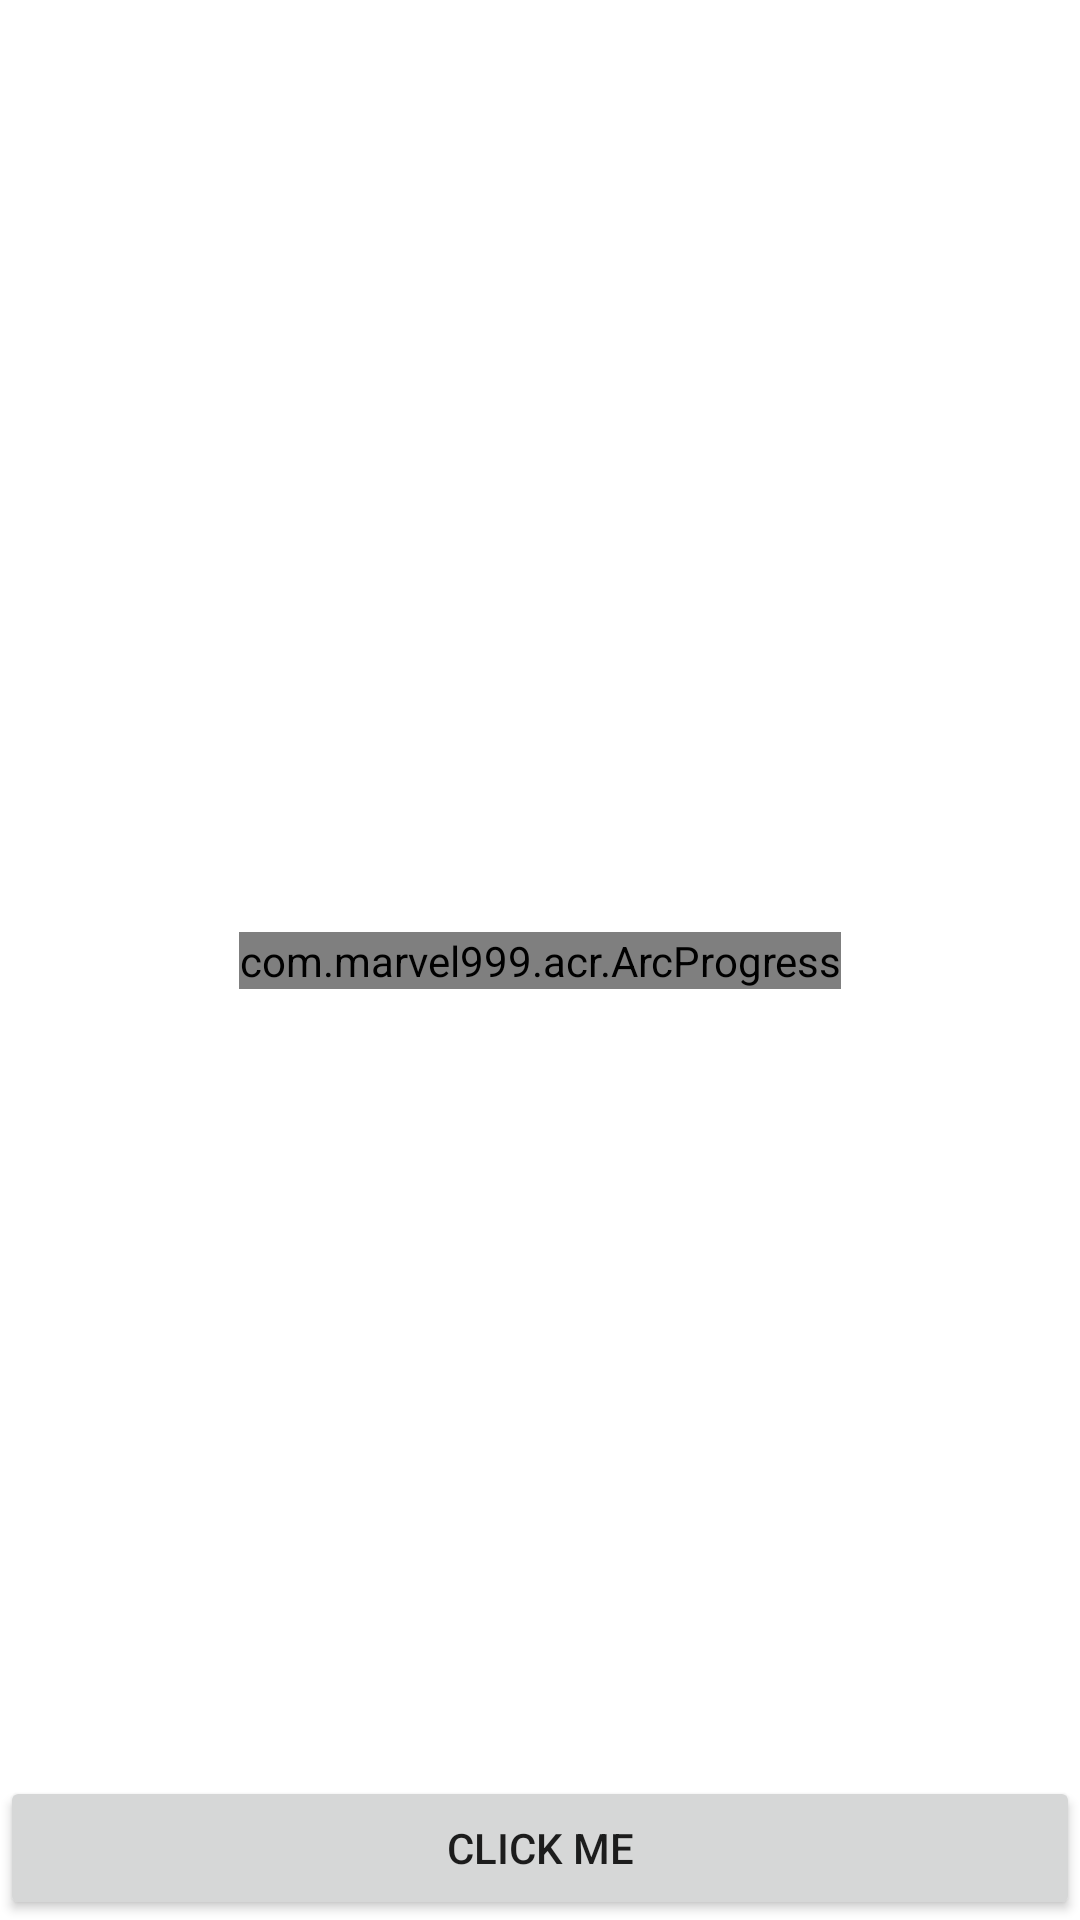

Here is an Android app screen rendered from its layout file. Give the layout XML and the strings, colors and styles it references.
<!-- AndroidManifest.xml: application theme Theme.Arch_Progress_graph -->
<!-- res/layout/activity_main.xml -->
<?xml version="1.0" encoding="utf-8"?>
<androidx.constraintlayout.widget.ConstraintLayout xmlns:android="http://schemas.android.com/apk/res/android"
    xmlns:app="http://schemas.android.com/apk/res-auto"
    xmlns:tools="http://schemas.android.com/tools"
    android:layout_width="match_parent"
    android:layout_height="match_parent"
    tools:context=".MainActivity">

   <com.marvel999.acr.ArcProgress
       android:id="@+id/arc_img"
       android:layout_width="wrap_content"
       android:layout_height="wrap_content"
       app:ap_progress_background_color="@color/purple_200"
       app:ap_progress_color="@color/black"
       app:ap_progress_maxscale="500"
       app:ap_background_progressbar_width="50"
       app:ap_foreground_progressbar_width="50"
       app:ap_progress_roundedCorner="true"
       app:layout_constraintBottom_toBottomOf="parent"
       app:layout_constraintEnd_toEndOf="parent"
       app:layout_constraintStart_toStartOf="parent"
       app:layout_constraintTop_toTopOf="parent" />

   <Button
       android:id="@+id/progress"
       android:layout_width="match_parent"
       android:layout_height="wrap_content"
       android:text="Click me"
       app:layout_constraintBottom_toBottomOf="parent"
       app:layout_constraintEnd_toEndOf="parent"
       app:layout_constraintStart_toStartOf="parent" />




</androidx.constraintlayout.widget.ConstraintLayout>
<!-- resources referenced by this layout -->
<resources>
  <color name="black">#FF000000</color>
  <color name="purple_200">#FFBB86FC</color>
  <style name="Theme.Arch_Progress_graph" parent="Theme.MaterialComponents.DayNight.NoActionBar">
          
          <item name="colorPrimary">@color/purple_500</item>
          <item name="colorPrimaryVariant">@color/purple_700</item>
          <item name="colorOnPrimary">@color/white</item>
          
          <item name="colorSecondary">@color/teal_200</item>
          <item name="colorSecondaryVariant">@color/teal_700</item>
          <item name="colorOnSecondary">@color/black</item>
          
          <item name="android:statusBarColor" tools:targetApi="l">?attr/colorPrimaryVariant</item>
          
      </style>
  <color name="purple_500">#FF6200EE</color>
  <color name="purple_700">#FF000000</color>
  <color name="white">#FFFFFFFF</color>
  <color name="teal_200">#FF03DAC5</color>
  <color name="teal_700">#FF018786</color>
</resources>
